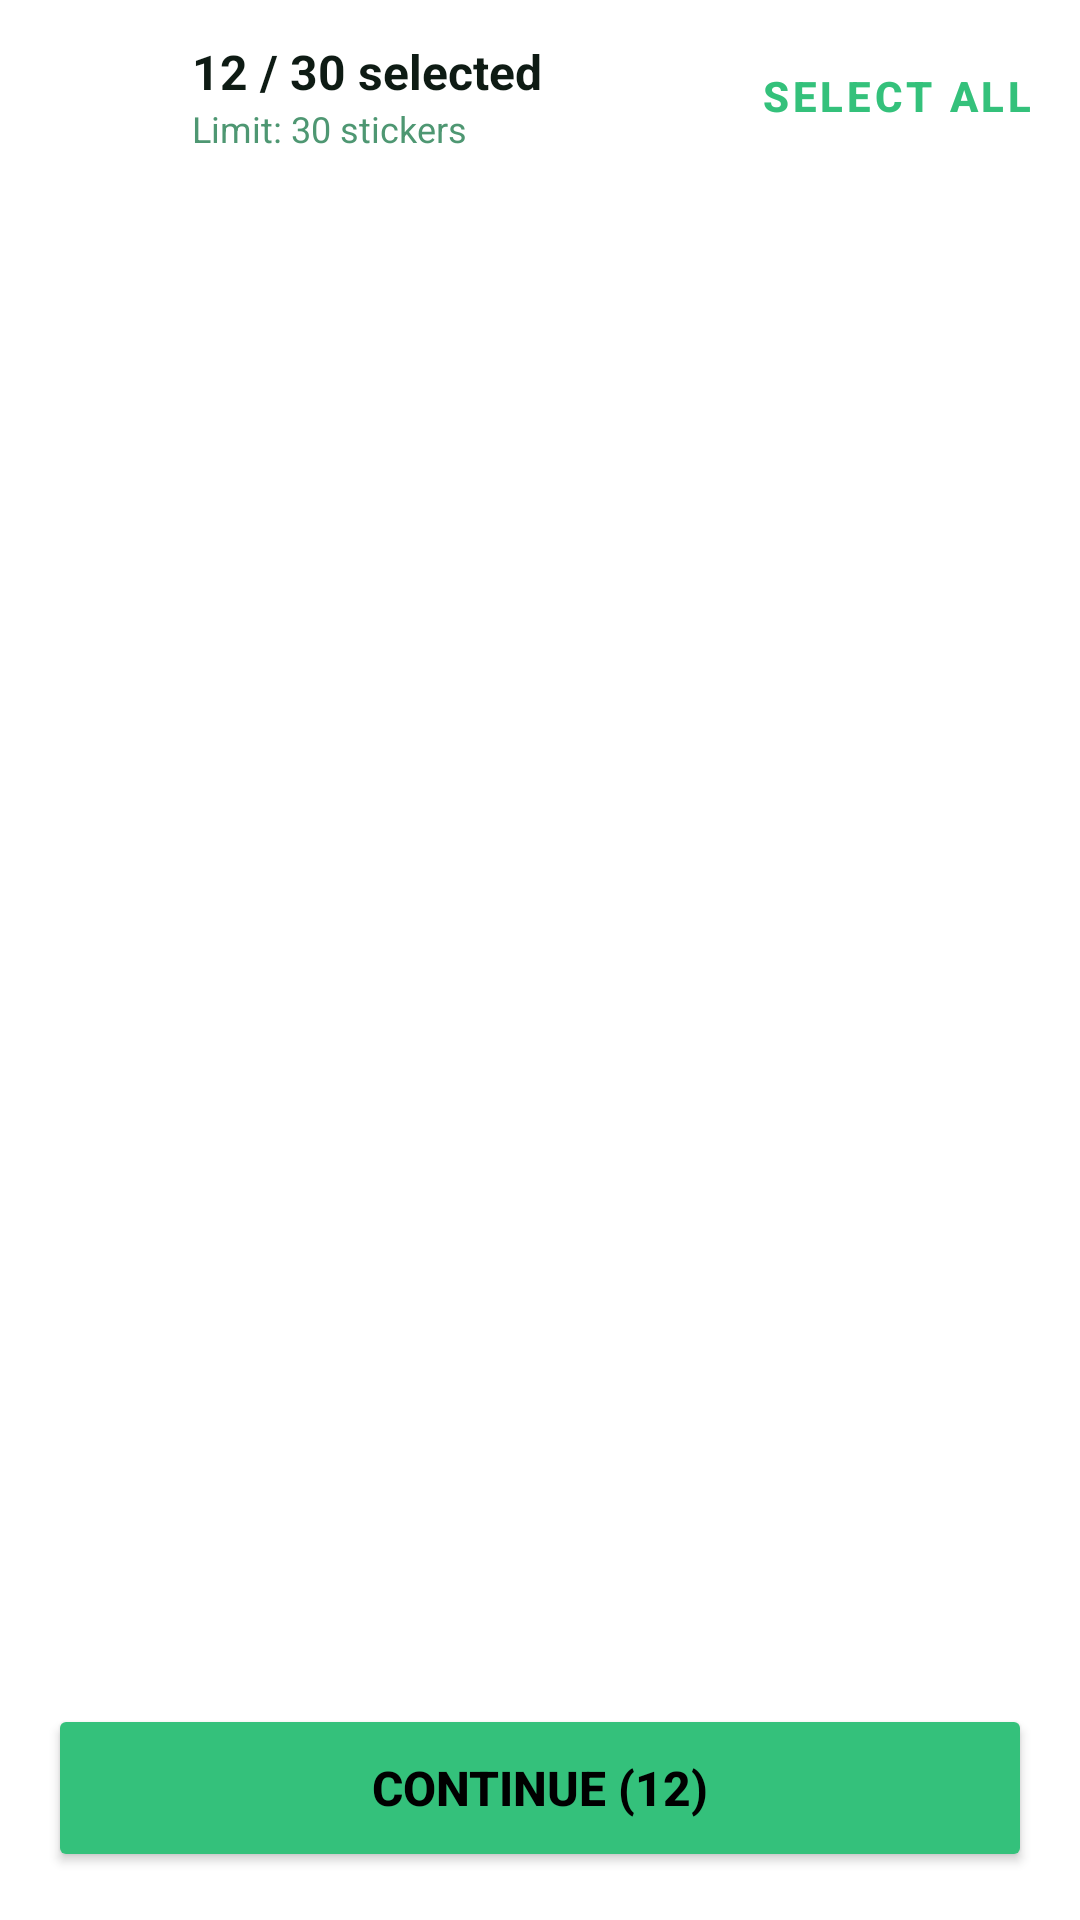

Write the Android layout XML for this screen, with the resource values it uses.
<!-- AndroidManifest.xml: application theme Theme.Tel2What -->
<!-- res/layout/fragment_sticker_selection.xml -->
<?xml version="1.0" encoding="utf-8"?>
<androidx.constraintlayout.widget.ConstraintLayout
    xmlns:android="http://schemas.android.com/apk/res/android"
    xmlns:app="http://schemas.android.com/apk/res-auto"
    xmlns:tools="http://schemas.android.com/tools"
    android:layout_width="match_parent"
    android:layout_height="match_parent"
    android:background="?attr/colorSurface">

    <com.google.android.material.appbar.AppBarLayout
        android:id="@+id/appBarLayout"
        android:layout_width="match_parent"
        android:layout_height="wrap_content"
        android:background="?attr/colorSurface"
        app:elevation="0dp"
        app:layout_constraintTop_toTopOf="parent">

        <androidx.appcompat.widget.Toolbar
            android:id="@+id/toolbar"
            android:layout_width="match_parent"
            android:layout_height="?attr/actionBarSize">

            <LinearLayout
                android:layout_width="match_parent"
                android:layout_height="match_parent"
                android:orientation="horizontal"
                android:gravity="center_vertical">

                <ImageView
                    android:id="@+id/btnBack"
                    android:layout_width="40dp"
                    android:layout_height="40dp"
                    android:layout_gravity="center_vertical"
                    android:background="?attr/selectableItemBackgroundBorderless"
                    android:padding="8dp"
                    android:src="@drawable/ic_arrow_back"
                    app:tint="?attr/colorOnSurface" />

                <LinearLayout
                    android:layout_width="0dp"
                    android:layout_weight="1"
                    android:layout_height="wrap_content"
                    android:layout_gravity="center_vertical"
                    android:orientation="vertical"
                    android:layout_marginStart="8dp">

                    <TextView
                        android:id="@+id/txtSelectionCount"
                        android:layout_width="wrap_content"
                        android:layout_height="wrap_content"
                        android:text="12 / 30 selected"
                        android:textColor="?attr/colorOnSurface"
                        android:textSize="16sp"
                        android:textStyle="bold" />

                    <TextView
                        android:layout_width="wrap_content"
                        android:layout_height="wrap_content"
                        android:text="Limit: 30 stickers"
                        android:textColor="?attr/android:textColorSecondary"
                        android:textSize="12sp" />
                </LinearLayout>

                <Button
                    android:id="@+id/btnSelectAll"
                    style="@style/Widget.MaterialComponents.Button.TextButton"
                    android:layout_width="wrap_content"
                    android:layout_height="wrap_content"
                    android:layout_gravity="center_vertical"
                    android:layout_marginEnd="8dp"
                    android:text="Select All"
                    android:textColor="?attr/colorPrimary"
                    android:textStyle="bold" />
            </LinearLayout>
        </androidx.appcompat.widget.Toolbar>
    </com.google.android.material.appbar.AppBarLayout>

    <androidx.recyclerview.widget.RecyclerView
        android:id="@+id/recyclerStickers"
        android:layout_width="match_parent"
        android:layout_height="0dp"
        android:clipToPadding="false"
        android:padding="8dp"
        app:layoutManager="androidx.recyclerview.widget.GridLayoutManager"
        app:layout_constraintBottom_toTopOf="@+id/bottomActions"
        app:layout_constraintTop_toBottomOf="@id/appBarLayout"
        app:spanCount="3"
        tools:listitem="@android:layout/simple_list_item_1" />

    <LinearLayout
        android:id="@+id/bottomActions"
        android:layout_width="match_parent"
        android:layout_height="wrap_content"
        android:background="@drawable/bg_bottom_gradient"
        android:padding="16dp"
        app:layout_constraintBottom_toBottomOf="parent">

        <Button
            android:id="@+id/btnContinue"
            android:layout_width="match_parent"
            android:layout_height="56dp"
            android:backgroundTint="?attr/colorPrimary"
            android:text="Continue (12)"
            android:textColor="@color/black"
            android:textSize="16sp"
            android:textStyle="bold"
            app:cornerRadius="12dp" />

    </LinearLayout>

</androidx.constraintlayout.widget.ConstraintLayout>
<!-- resources referenced by this layout -->
<resources>
  <color name="black">#FF000000</color>
  <!-- drawable bg_bottom_gradient (drawable) -->
  <?xml version="1.0" encoding="utf-8"?>
  <shape xmlns:android="http://schemas.android.com/apk/res/android">
      <gradient
          android:angle="270"
          android:startColor="#00000000"
          android:centerColor="?attr/colorSurface"
          android:endColor="?attr/colorSurface"
          android:type="linear" />
  </shape>
  <style name="Theme.Tel2What" parent="Theme.Material3.DayNight.NoActionBar">
          <item name="colorPrimary">@color/primary</item>
          <item name="colorPrimaryVariant">@color/primary_dark</item>
          <item name="colorOnPrimary">@color/white</item>
  
          
          <item name="android:windowBackground">@color/background_light</item>
          <item name="android:colorBackground">@color/background_light</item>
          <item name="colorSurface">@color/surface_light</item>
          <item name="colorOnSurface">@color/text_main_light</item>
          <item name="colorOnBackground">@color/text_main_light</item>
  
          <item name="android:textColorPrimary">@color/text_main_light</item>
          <item name="android:textColorSecondary">@color/text_sec_light</item>
  
          
          <item name="android:statusBarColor">@color/background_light</item>
          <item name="android:windowLightStatusBar">true</item>
      </style>
  <color name="primary">#34C17B</color>
  <color name="primary_dark">#23935B</color>
  <color name="white">#FFFFFFFF</color>
  <color name="background_light">#F5F5F5</color>
  <color name="surface_light">#FFFFFF</color>
  <color name="text_main_light">#0E1B14</color>
  <color name="text_sec_light">#4E9772</color>
</resources>
